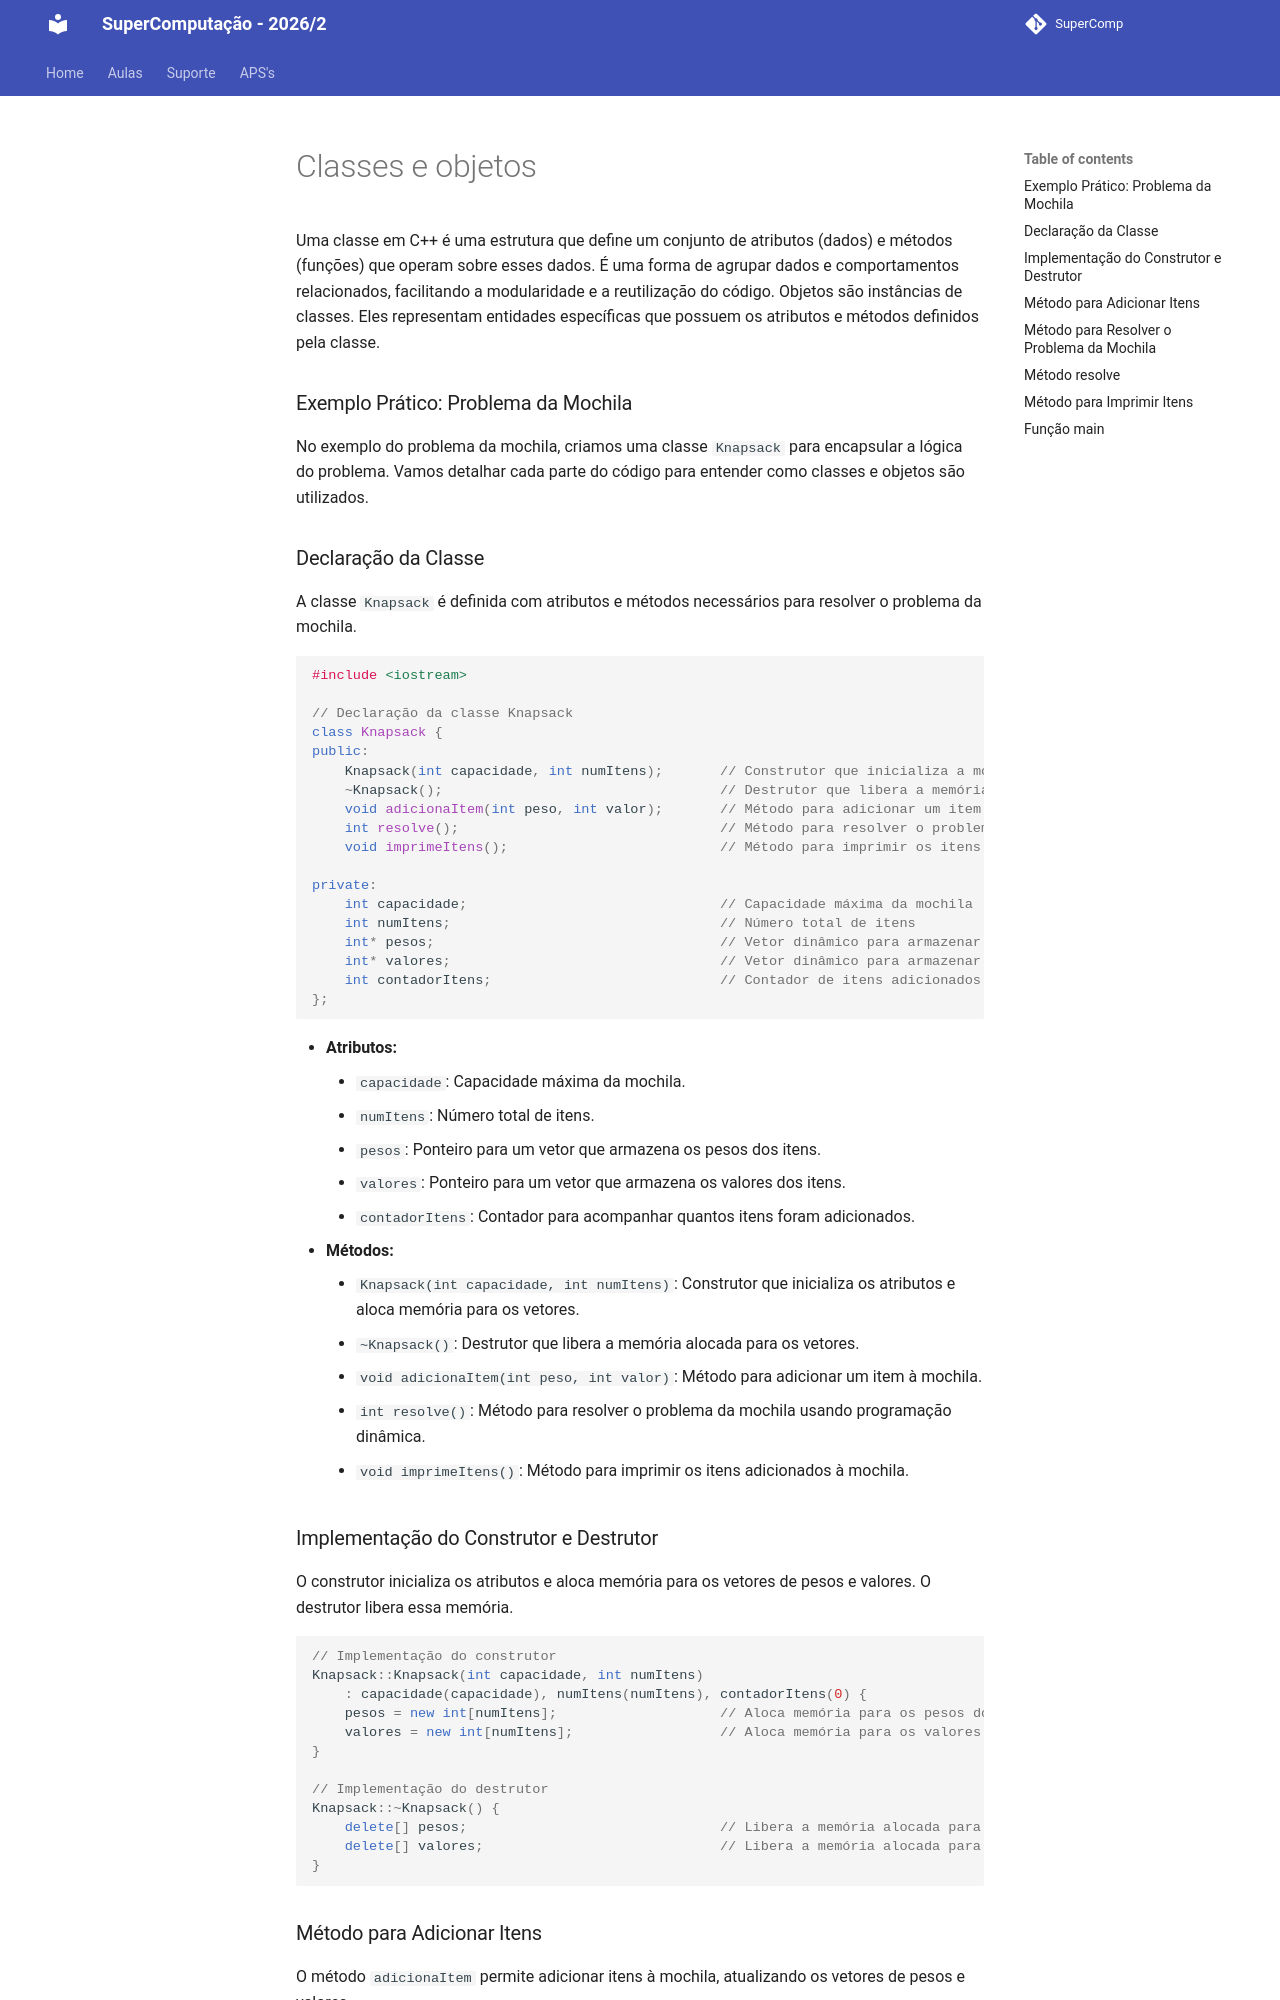

repository: Insper/supercomp · page: teoria/aula01/classes-e-objetos/index.html · generator: mkdocs

# Classes e objetos

Uma classe em C++ é uma estrutura que define um conjunto de atributos (dados) e métodos (funções) que operam sobre esses dados. É uma forma de agrupar dados e comportamentos relacionados, facilitando a modularidade e a reutilização do código. Objetos são instâncias de classes. Eles representam entidades específicas que possuem os atributos e métodos definidos pela classe.

### Exemplo Prático: Problema da Mochila

No exemplo do problema da mochila, criamos uma classe `Knapsack` para encapsular a lógica do problema. Vamos detalhar cada parte do código para entender como classes e objetos são utilizados.

### Declaração da Classe

A classe `Knapsack` é definida com atributos e métodos necessários para resolver o problema da mochila.

```cpp
#include <iostream>

// Declaração da classe Knapsack
class Knapsack {
public:
    Knapsack(int capacidade, int numItens);       // Construtor que inicializa a mochila
    ~Knapsack();                                  // Destrutor que libera a memória alocada
    void adicionaItem(int peso, int valor);       // Método para adicionar um item
    int resolve();                                // Método para resolver o problema da mochila
    void imprimeItens();                          // Método para imprimir os itens adicionados

private:
    int capacidade;                               // Capacidade máxima da mochila
    int numItens;                                 // Número total de itens
    int* pesos;                                   // Vetor dinâmico para armazenar os pesos dos itens
    int* valores;                                 // Vetor dinâmico para armazenar os valores dos itens
    int contadorItens;                            // Contador de itens adicionados
};

```

- **Atributos:**
    - `capacidade`: Capacidade máxima da mochila.
    - `numItens`: Número total de itens.
    - `pesos`: Ponteiro para um vetor que armazena os pesos dos itens.
    - `valores`: Ponteiro para um vetor que armazena os valores dos itens.
    - `contadorItens`: Contador para acompanhar quantos itens foram adicionados.
- **Métodos:**
    - `Knapsack(int capacidade, int numItens)`: Construtor que inicializa os atributos e aloca memória para os vetores.
    - `~Knapsack()`: Destrutor que libera a memória alocada para os vetores.
    - `void adicionaItem(int peso, int valor)`: Método para adicionar um item à mochila.
    - `int resolve()`: Método para resolver o problema da mochila usando programação dinâmica.
    - `void imprimeItens()`: Método para imprimir os itens adicionados à mochila.

### Implementação do Construtor e Destrutor

O construtor inicializa os atributos e aloca memória para os vetores de pesos e valores. O destrutor libera essa memória.

```cpp
// Implementação do construtor
Knapsack::Knapsack(int capacidade, int numItens)
    : capacidade(capacidade), numItens(numItens), contadorItens(0) {
    pesos = new int[numItens];                    // Aloca memória para os pesos dos itens
    valores = new int[numItens];                  // Aloca memória para os valores dos itens
}

// Implementação do destrutor
Knapsack::~Knapsack() {
    delete[] pesos;                               // Libera a memória alocada para os pesos
    delete[] valores;                             // Libera a memória alocada para os valores
}

```
